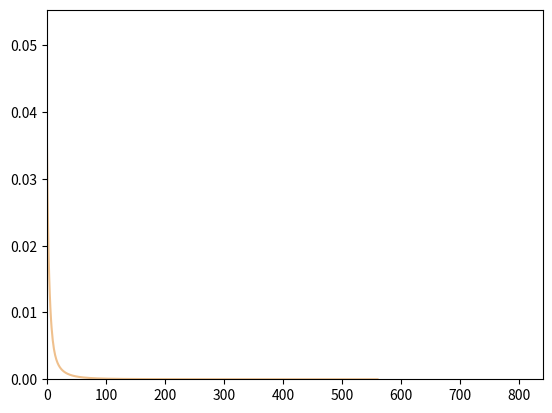

Generate this figure with matplotlib:
from __future__ import print_function
import math
import random
import numpy as np
import matplotlib.pyplot as plt

"""
This file is part of the computer assignments for the course DD1418/DD2418 Language engineering at KTH.
[redacted]
"""

class BinaryLogisticRegression(object):
    """
    This class performs binary logistic regression using batch gradient descent
    or stochastic gradient descent
    """

    #  ------------- Hyperparameters ------------------ #

    LEARNING_RATE = 0.1  # The learning rate.
    CONVERGENCE_MARGIN = 0.001  # The convergence criterion.
    MAX_ITERATIONS = 100 # Maximal number of passes through the datapoints in stochastic gradient descent.
    MINIBATCH_SIZE = 1000 # Minibatch size (only for minibatch gradient descent)

    # ----------------------------------------------------------------------


    def __init__(self, x=None, y=None, theta=None):
        """
        Constructor. Imports the data and labels needed to build theta.

        @param x The input as a DATAPOINT*FEATURES array.
        @param y The labels as a DATAPOINT array.
        @param theta A ready-made model. (instead of x and y)
        """
        if not any([x, y, theta]) or all([x, y, theta]):
            raise Exception('You have to either give x and y or theta')

        if theta:
            self.FEATURES = len(theta)
            self.theta = theta

        elif x and y:
            # Number of datapoints.
            self.DATAPOINTS = len(x)

            # Number of features.
            self.FEATURES = len(x[0]) + 1

            # Encoding of the data points (as a DATAPOINTS x FEATURES size array).
            self.x = np.concatenate((np.ones((self.DATAPOINTS, 1)), np.array(x)), axis=1)

            # Correct labels for the datapoints.
            self.y = np.array(y)

            # The weights we want to learn in the training phase.
            self.theta = np.random.uniform(-1, 1, self.FEATURES)

            # The current gradient.
            self.gradient = np.zeros(self.FEATURES)



    # ----------------------------------------------------------------------


    def sigmoid(self, z):
        """
        The logistic function.
        """
        return 1.0 / ( 1 + np.exp(-z) )


    def conditional_prob(self, label, datapoint):
        """
        Computes the conditional probability P(label|datapoint)
        """
        logit = np.dot(self.theta.T, self.x[datapoint])

        if label == 1:
            return self.sigmoid(logit)
        else:
            return 1 - self.sigmoid(logit)

    def compute_gradient_for_all(self):
        """
        Computes the gradient based on the entire dataset
        (used for batch gradient descent).
        """
        logit = self.sigmoid(np.dot(self.theta, self.x.T))
        self.gradient = np.dot(self.x.T, logit - self.y) / self.DATAPOINTS


    def compute_gradient_minibatch(self, minibatch):
        """
        Computes the gradient based on a minibatch
        (used for minibatch gradient descent).
        """
        start = minibatch * self.MINIBATCH_SIZE
        end = start + self.MINIBATCH_SIZE
        minibatch_x = self.x[start:end]
        minibatch_y = self.y[start:end]

        logit = self.sigmoid(np.dot(self.theta, minibatch_x.T))
        self.gradient = np.dot(minibatch_x.T, logit - minibatch_y) / self.MINIBATCH_SIZE


    def compute_gradient(self, datapoint):
        """
        Computes the gradient based on a single datapoint
        (used for stochastic gradient descent).
        """
        logit = self.sigmoid(np.dot(self.theta, self.x[datapoint]))
        self.gradient = np.dot(self.x[datapoint], logit - self.y[datapoint])


    def stochastic_fit(self):
        """
        Performs Stochastic Gradient Descent.
        """
        self.init_plot(self.FEATURES)

        for i in range(self.MAX_ITERATIONS * self.DATAPOINTS):
            idx = np.random.randint(0, self.DATAPOINTS)

            self.compute_gradient(idx)
            self.theta -= self.LEARNING_RATE * self.gradient

            if i % 20 == 0:
                print(f"Iteration {i} - {np.sum(np.square(self.gradient))}")
                self.update_plot(np.sum(np.square(self.gradient)))

            if self.converged():
                break

    def minibatch_fit(self):
        """
        Performs Mini-batch Gradient Descent.
        """
        self.init_plot(self.FEATURES)

        i = 0
        while True:
            self.compute_gradient_minibatch(i % (self.DATAPOINTS // self.MINIBATCH_SIZE))
            self.theta -= self.LEARNING_RATE * self.gradient

            if i % 20 == 0:
                print(f"Iteration {i} - {np.sum(np.square(self.gradient))}")
                self.update_plot(np.sum(np.square(self.gradient)))
            i += 1

            if self.converged():
                break


    def fit(self):
        """
        Performs Batch Gradient Descent
        """
        self.init_plot(self.FEATURES)

        i = 0
        while True:
            self.compute_gradient_for_all()
            self.theta -= self.LEARNING_RATE * self.gradient

            if i % 20 == 0:
                print(f"Iteration {i} - {np.sum(np.square(self.gradient))}")
                self.update_plot(np.sum(np.square(self.gradient)))
            i += 1

            if self.converged():
                break

    def converged(self):
        """
        Checks if gradient descent has converged.
        
        Convergence happens when the absolute value of all partial derivatives are below the constant margin
        """
        return all(np.abs(self.gradient) < self.CONVERGENCE_MARGIN)


    def classify_datapoints(self, test_data, test_labels):
        """
        Classifies datapoints
        """
        print('Model parameters:');

        print('  '.join('{:d}: {:.4f}'.format(k, self.theta[k]) for k in range(self.FEATURES)))

        self.DATAPOINTS = len(test_data)

        self.x = np.concatenate((np.ones((self.DATAPOINTS, 1)), np.array(test_data)), axis=1)
        self.y = np.array(test_labels)
        confusion = np.zeros((self.FEATURES, self.FEATURES))

        for d in range(self.DATAPOINTS):
            prob = self.conditional_prob(1, d)
            predicted = 1 if prob > .5 else 0
            confusion[predicted][self.y[d]] += 1

        print('                       Real class')
        print('                 ', end='')
        print(' '.join('{:>8d}'.format(i) for i in range(2)))
        for i in range(2):
            if i == 0:
                print('Predicted class: {:2d} '.format(i), end='')
            else:
                print('                 {:2d} '.format(i), end='')
            print(' '.join('{:>8.3f}'.format(confusion[i][j]) for j in range(2)))


    def print_result(self):
        print(' '.join(['{:.2f}'.format(x) for x in self.theta]))
        print(' '.join(['{:.2f}'.format(x) for x in self.gradient]))


    # ----------------------------------------------------------------------

    def update_plot(self, *args):
        """
        Handles the plotting
        """
        if self.i == []:
            self.i = [0]
        else:
            self.i.append(self.i[-1] + 1)

        for index, val in enumerate(args):
            self.val[index].append(val)
            self.lines[index].set_xdata(self.i)
            self.lines[index].set_ydata(self.val[index])

        self.axes.set_xlim(0, max(self.i) * 1.5)
        self.axes.set_ylim(0, max(max(self.val)) * 1.5)

        plt.draw()
        plt.pause(1e-20)


    def init_plot(self, num_axes):
        """
        num_axes is the number of variables that should be plotted.
        """
        self.i = []
        self.val = []
        plt.ion()
        self.axes = plt.gca()
        self.lines =[]

        for i in range(num_axes):
            self.val.append([])
            self.lines.append([])
            self.lines[i], = self.axes.plot([], self.val[0], '-', c=[random.random() for _ in range(3)], linewidth=1.5, markersize=4)

    # ----------------------------------------------------------------------


def main():
    """
    Tests the code on a toy example.
    """
    x = [
        [ 1,1 ], [ 0,0 ], [ 1,0 ], [ 0,0 ], [ 0,0 ], [ 0,0 ],
        [ 0,0 ], [ 0,0 ], [ 1,1 ], [ 0,0 ], [ 0,0 ], [ 1,0 ],
        [ 1,0 ], [ 0,0 ], [ 1,1 ], [ 0,0 ], [ 1,0 ], [ 0,0 ]
    ]

    #  Encoding of the correct classes for the training material
    y = [1, 1, 1, 0, 0, 0, 0, 0, 0, 0, 0, 1, 1, 0, 0, 0, 1, 0]
    b = BinaryLogisticRegression(x, y)
    b.fit()
    b.print_result()


if __name__ == '__main__':
    main()
